Run: headless pygame with SDL's dummy video driver; simulated clock (each Clock.tick advances the game by its frame time, no real sleeping); random seed 0; keys injected as events and as key.get_pressed() state; no mouse input.
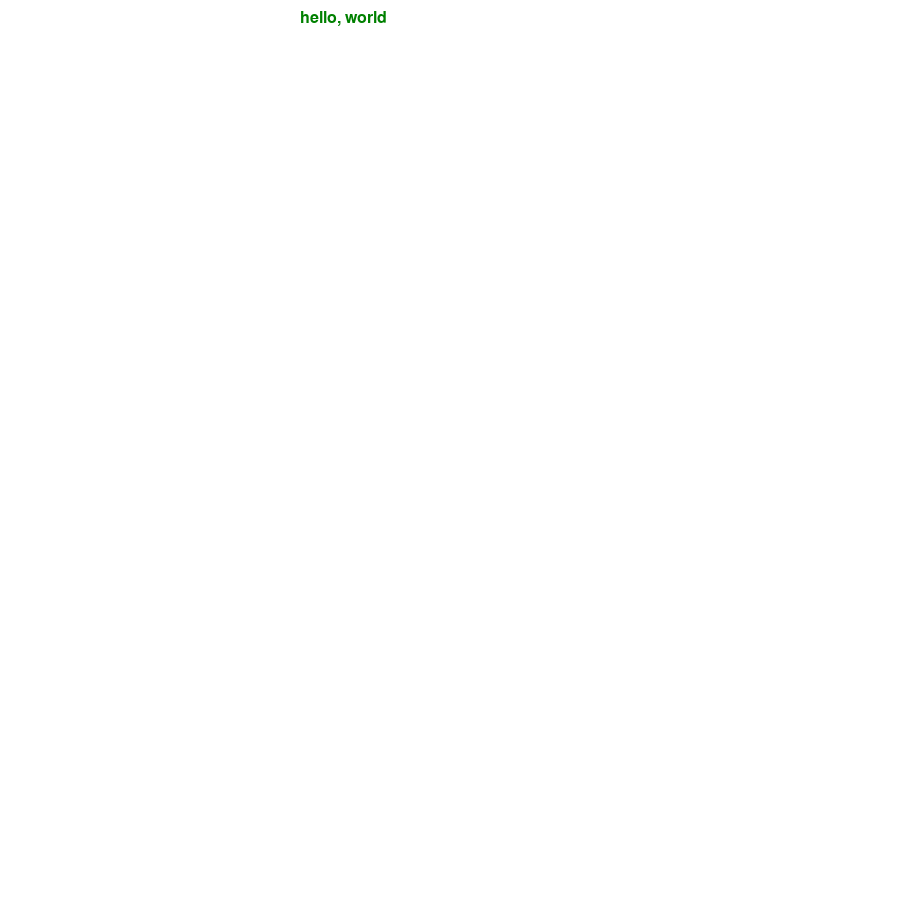
Frame 1 of 4 · flips 1–60 · no input
Frame 2 of 4 · flips 61–180 · tapped SPACE, RETURN · held RIGHT (→), D · screen unchanged from frame 1, image omitted
Frame 3 of 4 · flips 181–300 · held DOWN (↓), S · screen unchanged from frame 2, image omitted
Frame 4 of 4 · flips 301–420 · held LEFT (←), A, UP (↑), W · screen unchanged from frame 3, image omitted

The pygame program that drew these frames:

#======================================================
#
#   Author:         Beau Shirdavani
#   Date:           March 1, 2018
#   Description:    Flappy Bird with PyGame
#
#======================================================

import pygame

pygame.init()

# set screen size
game_display = pygame.display.set_mode((900,900))
pygame.display.set_caption("pyGame Practice")

clock = pygame.time.Clock()
crashed = False

# define colors
white = (255, 255, 255)
blue = (0, 0, 255)

# sample text at top of screen
#   ...later a similar method will present the scores
font = pygame.font.SysFont("comicsansms",24)
text = font.render("hello, world", True, (0,128,0))


# make the circle that represents the flappy bird
# uses x and y position parameters
def makeCircle(x,y):
    pygame.draw.circle(game_display, blue, (x,y), 75)

# initialize the position of the bird, at middle of screen
# half the max screen dimensions (900, 900)
x = 450
y = 450
y_change = 0
# Kinematics, Physics Estimates
gravity = 2
velocity_I = 0
flap = False
velocity_F = (velocity_I + gravity)


# while loop for the bird movement up/down
while not crashed:
    for event in pygame.event.get():
        if event.type == pygame.QUIT:
            crashed = True
        # key down = FLAP UP
        if event.type == pygame.KEYDOWN:
            flap = True
        # key up = FALL
        if event.type == pygame.KEYUP:
            flap = False

    # bird flaps = boost velocity up with no gravity
    if flap == True:
        velocity_F = -20
        y_change = velocity_F
        velocity_I = velocity_F
    # no flap = fall with gravity
    elif flap == False:
        velocity_F = (velocity_I + gravity)
        y_change = velocity_F
        velocity_I = velocity_F
    # update the vertical position of the bird
    y += int(y_change)
    game_display.fill(white)
    makeCircle(x,y)
    game_display.blit(text,(300,10))
    pygame.display.update()
    clock.tick(60)

  

pygame.quit()
quit()
